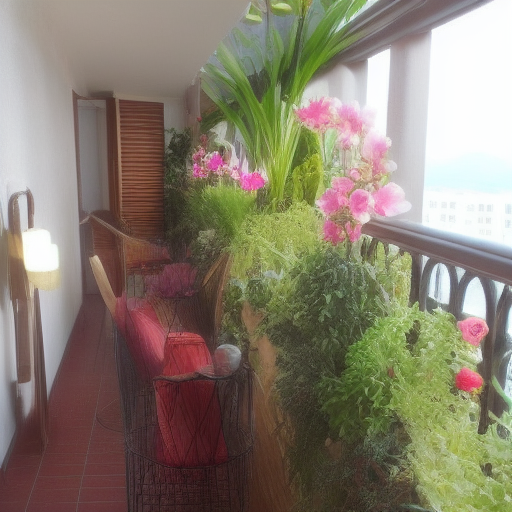
Generation parameters embedded in this image by AUTOMATIC1111 Stable Diffusion web UI or a fork of it (Forge, ...) (PNG 'parameters' text chunk):
i didn’t dream of anything. its only when i got the thing i had wished for, i realised i had wished for it. going to spain, portugal, japan, korea, a home with a balcony. 
Roses, cake, orchids
Negative prompt: Words
Steps: 18, Sampler: Euler a, CFG scale: 7, Seed: 3029038277, Size: 512x512, Model hash: a9263745